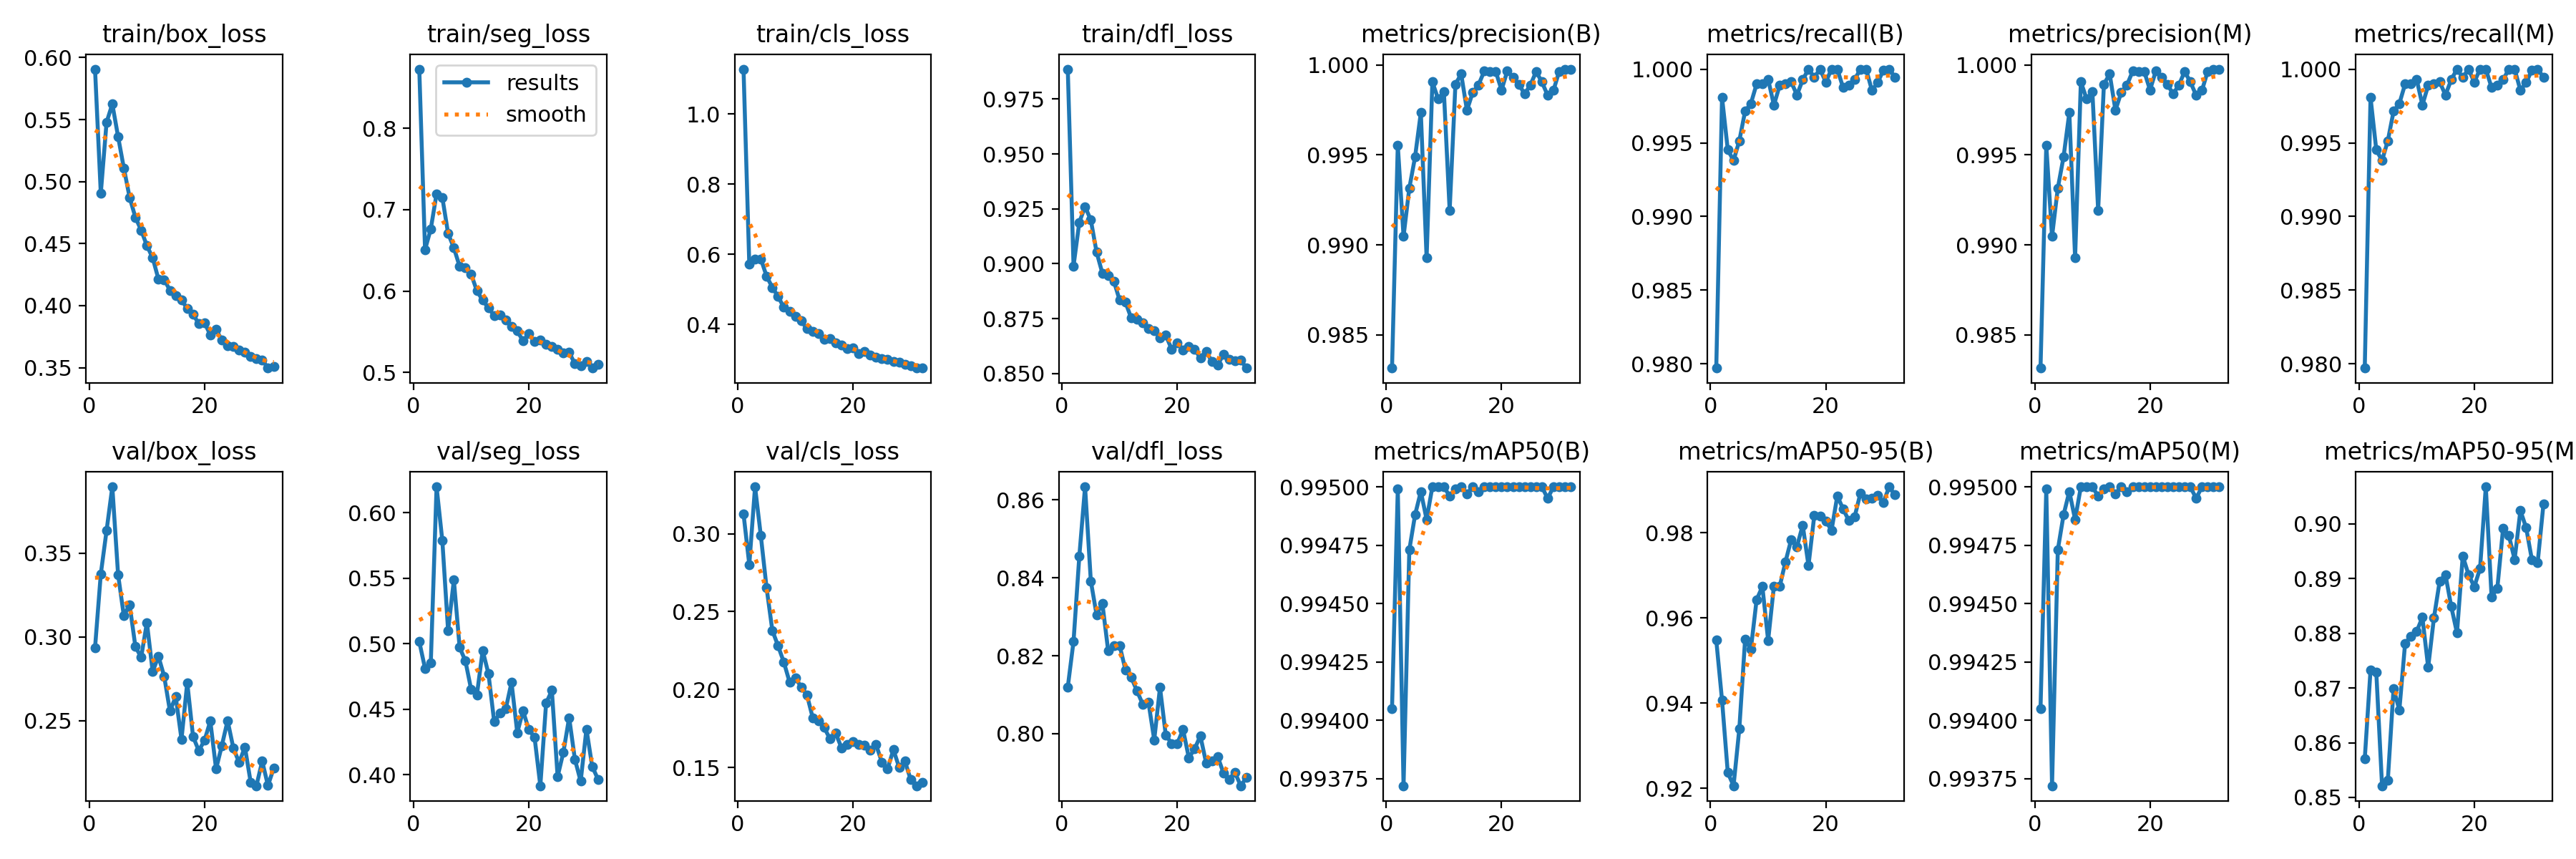

The table this chart was drawn from, first rows:
epoch, time, train/box_loss, train/seg_loss, train/cls_loss, train/dfl_loss, metrics/precision(B), metrics/recall(B), metrics/mAP50(B), metrics/mAP50-95(B), metrics/precision(M), metrics/recall(M), metrics/mAP50(M), metrics/mAP50-95(M), val/box_loss, val/seg_loss, val/cls_loss, val/dfl_loss, lr/pg0, lr/pg1, lr/pg2
1, 378, 0.5907, 0.8727, 1.128, 0.9886, 0.9831, 0.9797, 0.994, 0.9548, 0.9831, 0.9797, 0.994, 0.8571, 0.2935, 0.5016, 0.3127, 0.8119, 0.003324, 0.003324, 0.003324
2, 446, 0.4905, 0.6509, 0.5717, 0.899, 0.9955, 0.9981, 0.995, 0.9407, 0.9955, 0.9981, 0.995, 0.8733, 0.3376, 0.4812, 0.2803, 0.8237, 0.006624, 0.006624, 0.006624
3, 513.1, 0.5478, 0.6765, 0.5857, 0.9188, 0.9905, 0.9945, 0.9937, 0.9236, 0.9905, 0.9945, 0.9937, 0.8729, 0.3635, 0.4856, 0.3301, 0.8455, 0.009892, 0.009892, 0.009892
4, 578.3, 0.5625, 0.7195, 0.5871, 0.926, 0.9931, 0.9938, 0.9947, 0.9206, 0.9931, 0.9938, 0.9947, 0.8521, 0.3897, 0.6197, 0.2988, 0.8633, 0.009851, 0.009851, 0.009851
5, 643.5, 0.5362, 0.715, 0.5377, 0.9199, 0.9949, 0.9951, 0.9949, 0.9339, 0.9949, 0.9951, 0.9949, 0.8531, 0.3372, 0.5785, 0.2653, 0.8392, 0.009802, 0.009802, 0.009802
6, 708.7, 0.5109, 0.6708, 0.5057, 0.9052, 0.9973, 0.9971, 0.995, 0.9549, 0.9973, 0.9971, 0.995, 0.8699, 0.3126, 0.51, 0.2379, 0.8305, 0.009753, 0.009753, 0.009753
7, 774.6, 0.4872, 0.6531, 0.4794, 0.8957, 0.9893, 0.9977, 0.9949, 0.9526, 0.9893, 0.9977, 0.9949, 0.8659, 0.3192, 0.5486, 0.228, 0.8335, 0.009703, 0.009703, 0.009703
8, 839.8, 0.4712, 0.6303, 0.4487, 0.8946, 0.9991, 0.999, 0.995, 0.9643, 0.9991, 0.999, 0.995, 0.8782, 0.2942, 0.4972, 0.2175, 0.8214, 0.009654, 0.009654, 0.009654
9, 905.3, 0.4608, 0.6288, 0.4368, 0.892, 0.9981, 0.999, 0.995, 0.9674, 0.9981, 0.999, 0.995, 0.8794, 0.2878, 0.4869, 0.2047, 0.8227, 0.009604, 0.009604, 0.009604
10, 971.2, 0.4483, 0.6207, 0.4237, 0.8834, 0.9985, 0.9993, 0.995, 0.9547, 0.9985, 0.9993, 0.995, 0.8803, 0.3085, 0.4651, 0.2074, 0.8226, 0.009555, 0.009555, 0.009555
11, 1037, 0.4385, 0.6003, 0.4104, 0.8825, 0.9919, 0.9976, 0.995, 0.9675, 0.9919, 0.9976, 0.995, 0.8829, 0.2792, 0.4611, 0.2016, 0.8164, 0.009505, 0.009505, 0.009505
12, 1103, 0.4214, 0.5888, 0.388, 0.8753, 0.9989, 0.9989, 0.995, 0.9673, 0.9989, 0.9989, 0.995, 0.8738, 0.2884, 0.4948, 0.1966, 0.8145, 0.009456, 0.009456, 0.009456
13, 1168, 0.4209, 0.5791, 0.3808, 0.8747, 0.9995, 0.999, 0.995, 0.9731, 0.9995, 0.999, 0.995, 0.8828, 0.2764, 0.4772, 0.1819, 0.811, 0.009406, 0.009406, 0.009406
14, 1234, 0.4123, 0.57, 0.374, 0.873, 0.9975, 0.9991, 0.995, 0.9784, 0.9975, 0.9991, 0.995, 0.8895, 0.2556, 0.4404, 0.1798, 0.8076, 0.009357, 0.009357, 0.009357
15, 1301, 0.4081, 0.5708, 0.3585, 0.8706, 0.9985, 0.9982, 0.995, 0.9768, 0.9985, 0.9982, 0.995, 0.8907, 0.2642, 0.447, 0.1756, 0.8081, 0.009307, 0.009307, 0.009307
16, 1366, 0.4046, 0.5648, 0.3599, 0.8694, 0.9989, 0.9993, 0.995, 0.9818, 0.9989, 0.9993, 0.995, 0.8849, 0.2388, 0.4502, 0.1682, 0.7984, 0.009258, 0.009258, 0.009258
17, 1431, 0.3975, 0.5569, 0.3473, 0.8662, 0.9997, 1, 0.995, 0.9723, 0.9997, 1, 0.995, 0.8801, 0.2727, 0.4705, 0.1719, 0.8118, 0.009208, 0.009208, 0.009208
18, 1497, 0.393, 0.5509, 0.3422, 0.8675, 0.9996, 0.9994, 0.995, 0.984, 0.9996, 0.9994, 0.995, 0.8941, 0.2404, 0.4321, 0.1625, 0.7997, 0.009158, 0.009158, 0.009158
19, 1563, 0.3854, 0.5389, 0.3309, 0.8611, 0.9996, 1, 0.995, 0.9839, 0.9996, 1, 0.995, 0.8907, 0.2319, 0.4489, 0.1645, 0.7975, 0.009109, 0.009109, 0.009109
20, 1628, 0.3861, 0.5474, 0.3324, 0.864, 0.9986, 0.9991, 0.995, 0.9827, 0.9986, 0.9991, 0.995, 0.8885, 0.2381, 0.4345, 0.1666, 0.7975, 0.009059, 0.009059, 0.009059
21, 1694, 0.3764, 0.5379, 0.3178, 0.8607, 0.9997, 1, 0.995, 0.9806, 0.9997, 1, 0.995, 0.8918, 0.2497, 0.4287, 0.1649, 0.8011, 0.00901, 0.00901, 0.00901
22, 1760, 0.3809, 0.5395, 0.3235, 0.8623, 0.9993, 1, 0.995, 0.9887, 0.9993, 1, 0.995, 0.9068, 0.221, 0.3917, 0.1642, 0.7938, 0.00896, 0.00896, 0.00896
23, 1825, 0.372, 0.5347, 0.3125, 0.8609, 0.9989, 0.9988, 0.995, 0.9856, 0.9989, 0.9988, 0.995, 0.8866, 0.235, 0.4546, 0.1611, 0.7961, 0.008911, 0.008911, 0.008911
24, 1890, 0.3679, 0.5318, 0.3063, 0.8572, 0.9984, 0.9989, 0.995, 0.9828, 0.9984, 0.9989, 0.995, 0.8882, 0.2499, 0.4644, 0.1645, 0.7994, 0.008861, 0.008861, 0.008861
25, 1955, 0.3668, 0.5284, 0.3031, 0.8601, 0.9989, 0.9993, 0.995, 0.9837, 0.9989, 0.9993, 0.995, 0.8992, 0.2334, 0.3986, 0.1533, 0.7925, 0.008812, 0.008812, 0.008812
26, 2021, 0.3641, 0.5238, 0.3002, 0.8555, 0.9996, 1, 0.995, 0.9892, 0.9996, 1, 0.995, 0.8979, 0.2249, 0.4173, 0.1492, 0.793, 0.008762, 0.008762, 0.008762
27, 2087, 0.3622, 0.5247, 0.2948, 0.8538, 0.9991, 1, 0.995, 0.9879, 0.9991, 1, 0.995, 0.8935, 0.2341, 0.4436, 0.1613, 0.7942, 0.008713, 0.008713, 0.008713
28, 2153, 0.3588, 0.5108, 0.2934, 0.8587, 0.9983, 0.9986, 0.995, 0.9881, 0.9983, 0.9986, 0.995, 0.9024, 0.2131, 0.4118, 0.1501, 0.79, 0.008663, 0.008663, 0.008663
29, 2218, 0.357, 0.5082, 0.2872, 0.8566, 0.9986, 0.9991, 0.995, 0.9887, 0.9986, 0.9991, 0.995, 0.8993, 0.211, 0.3951, 0.154, 0.7883, 0.008614, 0.008614, 0.008614
30, 2284, 0.3561, 0.5135, 0.2817, 0.8557, 0.9996, 0.9999, 0.995, 0.9871, 0.9996, 0.9999, 0.995, 0.8934, 0.2257, 0.4349, 0.1422, 0.7901, 0.008564, 0.008564, 0.008564
31, 2349, 0.3496, 0.5055, 0.2757, 0.8561, 0.9998, 1, 0.995, 0.9908, 0.9998, 1, 0.995, 0.893, 0.2111, 0.4065, 0.1382, 0.7866, 0.008515, 0.008515, 0.008515
32, 2415, 0.3511, 0.5101, 0.2766, 0.8525, 0.9997, 0.9994, 0.995, 0.9889, 0.9997, 0.9994, 0.995, 0.9036, 0.2215, 0.3967, 0.1406, 0.7887, 0.008466, 0.008466, 0.008466
